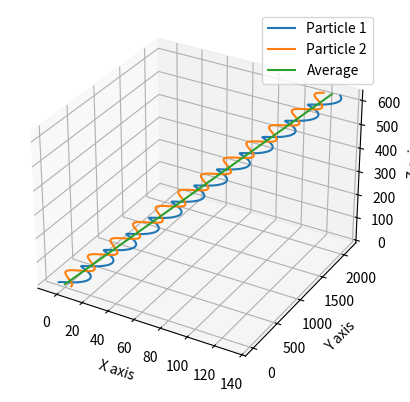

The script that saved this image:
from scipy import integrate, linalg
import numpy as np
import matplotlib.pyplot as plt
from mpl_toolkits.mplot3d import Axes3D


m = 5e11
G = 6.674e-11

# State Variable
# rx1, ry1, vx1, vy1, etc
X = np.array([-5, 0, 1,
              0, 5, 0,
              5, 0, 1,
              0.5, 3.5, 2.5])


def func(t, state):
    x1, y1, z1, vx1, vy1, vz1, x2, y2, z2, vx2, vy2, vz2 = state
    r1 = np.array([x1, y1, z1])
    r2 = np.array([x2, y2, z2])

    r_vec = linalg.norm(r1-r2)

    a1 = G * m * (r2-r1) / r_vec**3
    a2 = G * m * (r1-r2) / r_vec**3

    return [vx1, vy1, vz1, a1[0], a1[1], a1[2],
            vx2, vy2, vz2, a2[0], a2[1], a2[2]]

# Integration time span
t_span = (0, 500)
t_eval = np.linspace(t_span[0], t_span[1], 5000)

# Integrate
sol = integrate.solve_ivp(func, t_span, X, t_eval=t_eval, rtol=1e-9, atol=1e-12)
# Trajectory
px1 = sol.y[0]
py1 = sol.y[1]
pz1 = sol.y[2]
px2 = sol.y[6]
py2 = sol.y[7]
pz2 = sol.y[8]

# plt.figure(figsize=(7,7))
# plt.plot(px1, py1, label="Particle 1")
# plt.plot(px2, py2, label="Particle 2")
# plt.legend()
# plt.show()

avg = np.array([(px2+px1)/2, (py2+py1)/2, (pz2+pz1)/2])
fig = plt.figure()
ax = fig.add_subplot(111, projection='3d')

ax.plot(px1, py1, pz1, label="Particle 1")
ax.plot(px2, py2, pz2, label="Particle 2")
ax.plot(avg[0], avg[1], avg[2], label="Average")
ax.legend()

# Labels
ax.set_xlabel("X axis")
ax.set_ylabel("Y axis")
ax.set_zlabel("Z axis")

plt.show()